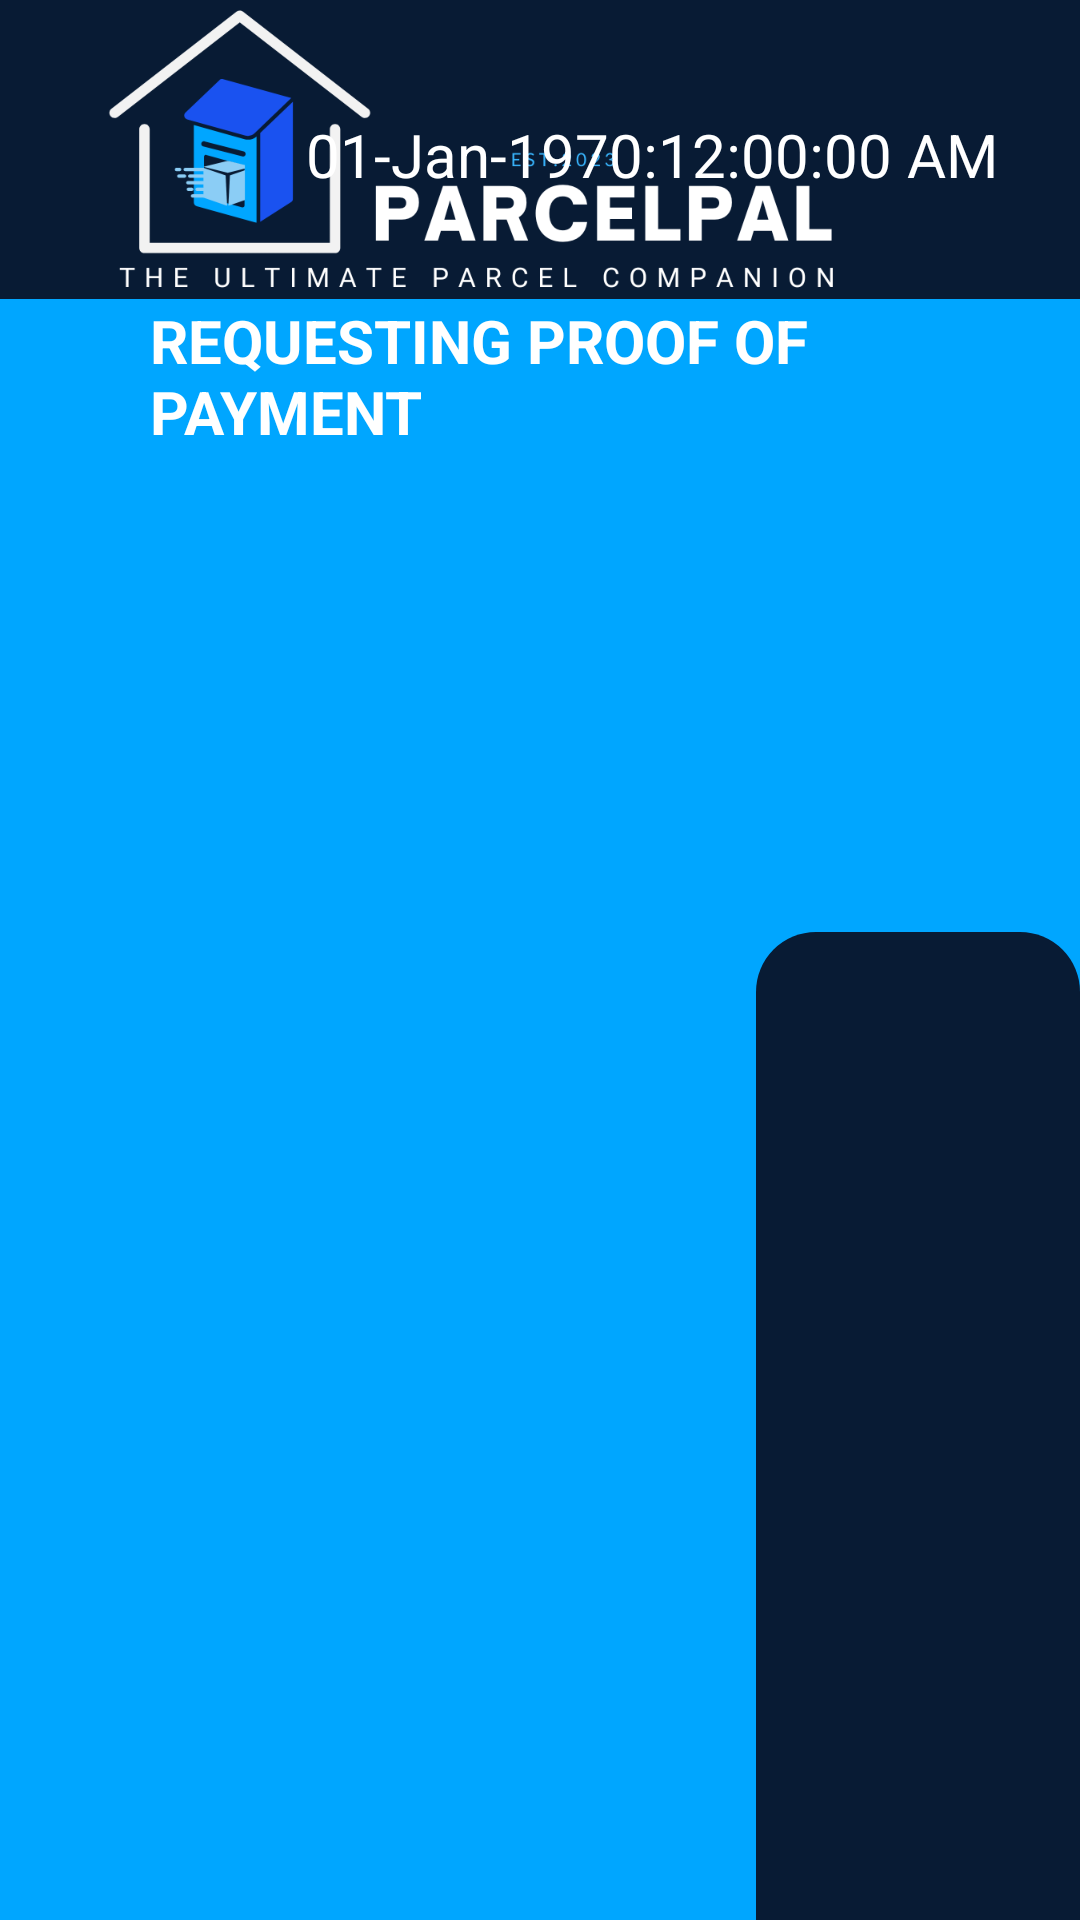

Reconstruct the res/layout file that produces this screen, plus the resources it refers to.
<!-- AndroidManifest.xml: application theme AppTheme.Splash -->
<!-- res/layout/activity_waiting_for_proof_pay.xml -->
<?xml version="1.0" encoding="utf-8"?>
<RelativeLayout
    xmlns:android="http://schemas.android.com/apk/res/android"
    xmlns:app="http://schemas.android.com/apk/res-auto"
    xmlns:tools="http://schemas.android.com/tools"
    android:layout_width="match_parent"
    android:layout_height="match_parent"
    tools:context=".WaitingForProofPay">
    <RelativeLayout
        android:id="@+id/layoutHeader"
        android:layout_width="wrap_content"
        android:layout_height="wrap_content">
        <ImageView
            android:layout_width="match_parent"
            android:layout_height="100dp"
            android:background="@drawable/shape"
            android:paddingTop="0dp">
        </ImageView>

        <ImageView
            android:layout_width="300dp"
            android:layout_height="300dp"
            android:layout_alignParentStart="true"

            android:layout_alignParentTop="true"
            android:layout_marginStart="0dp"
            android:layout_marginTop="-98dp"
            android:background="@drawable/parcelpal_horiz"
            android:paddingTop="0dp"></ImageView>

        <TextClock
            android:id="@+id/dateClock"
            android:layout_width="242dp"
            android:layout_height="wrap_content"
            android:layout_alignParentTop="true"
            android:layout_alignParentEnd="true"
            android:layout_marginTop="38dp"
            android:layout_marginEnd="16dp"
            android:format12Hour="dd-MMM-yyyy:hh:mm:ss a"
            android:textColor="@color/white"
            android:textSize="20dp">

        </TextClock>


    </RelativeLayout>
    <RelativeLayout
        android:layout_width="wrap_content"
        android:layout_height="wrap_content"></RelativeLayout>

    <ImageView
        android:layout_width="match_parent"
        android:layout_height="350dp"
        android:layout_below="@+id/layoutHeader"

        android:layout_alignParentStart="true"
        android:layout_alignParentBottom="true"
        android:layout_centerVertical="true"
        android:layout_marginStart="-5dp"
        android:layout_marginTop="-59dp"
        android:layout_marginBottom="0dp"
        android:background="@drawable/lightblueshape"
        android:paddingTop="0dp"></ImageView>

    <ImageView
        android:layout_width="match_parent"
        android:layout_height="440dp"
        android:layout_below="@+id/layoutHeader"

        android:layout_alignParentStart="true"
        android:layout_alignParentBottom="true"
        android:layout_centerVertical="true"
        android:layout_marginStart="0dp"
        android:layout_marginTop="-103dp"
        android:layout_marginBottom="0dp"
        android:background="@drawable/lightblueshape"
        android:paddingTop="0dp"></ImageView>

    <ImageView
        android:id="@+id/bgReqMobile"
        android:layout_width="200dp"
        android:layout_height="200dp"
        android:layout_alignParentStart="true"
        android:layout_alignParentBottom="true"
        android:layout_marginStart="600dp"
        android:layout_marginBottom="105dp"
        android:background="@drawable/buttonbgshape"
        android:paddingTop="0dp"></ImageView>

    <ImageView
        android:id="@+id/receivedIcon"
        android:layout_width="126dp"
        android:layout_height="115dp"
        android:layout_alignParentStart="true"
        android:layout_alignParentBottom="true"
        android:layout_centerVertical="true"
        android:layout_marginStart="620dp"
        android:layout_marginBottom="173dp"
        android:background="@drawable/requestmobilepaymenticon"
        android:backgroundTint="@color/white"
        android:paddingTop="0dp"></ImageView>
    <TextView
        android:id="@+id/txtView"
        android:layout_width="300dp"
        android:textAlignment="center"
        android:layout_height="wrap_content"
        android:layout_alignParentStart="true"
        android:layout_alignParentBottom="true"
        android:layout_centerVertical="true"
        android:layout_marginStart="550dp"
        android:layout_marginBottom="305dp"
        android:paddingTop="0dp"
        android:text="Please Confirm Payment Before Leaving"
        android:textColor="@color/white"
        android:textSize="20dp"></TextView>
    <TextView
        android:id="@+id/txtRequest"
        android:layout_width="200dp"
        android:textAlignment="center"
        android:layout_height="wrap_content"
        android:layout_alignParentStart="true"
        android:layout_alignParentBottom="true"
        android:layout_centerVertical="true"
        android:layout_marginStart="600dp"
        android:layout_marginBottom="115dp"
        android:paddingTop="0dp"
        android:text="RECEIVED"
        android:textColor="@color/white"
        android:textSize="20dp"></TextView>

    <ImageView
        android:id="@+id/bgImage"
        android:layout_width="300dp"
        android:layout_height="377dp"
        android:layout_alignParentStart="true"
        android:layout_alignParentBottom="true"
        android:layout_centerHorizontal="true"
        android:layout_marginStart="252dp"
        android:layout_marginBottom="-48dp"
        android:background="@drawable/buttonbgshape"
        android:paddingTop="0dp"></ImageView>

    <ImageView
        android:id="@+id/imageProof"
        android:layout_width="369dp"
        android:layout_height="330dp"
        android:layout_alignParentStart="true"
        android:layout_alignParentBottom="true"
        android:layout_centerHorizontal="true"
        android:layout_marginStart="217dp"
        android:layout_marginBottom="8dp"
        android:src="@drawable/common_full_open_on_phone"
        android:visibility="visible" />

    <TextView
        android:id="@+id/textView"
        android:layout_width="wrap_content"
        android:layout_height="wrap_content"
        android:layout_marginStart="50dp"
        android:layout_marginTop="100dp"
        android:textSize="20dp"
        android:textColor="@color/white"
        android:textStyle="bold"
        android:text="REQUESTING PROOF OF PAYMENT" />
</RelativeLayout>
<!-- resources referenced by this layout -->
<resources>
  <color name="white">#FFFFFFFF</color>
  <!-- drawable buttonbgshape (drawable) -->
  <?xml version="1.0" encoding="utf-8"?>
  <layer-list xmlns:android="http://schemas.android.com/apk/res/android">
      <item
          >
  
  
          <shape android:shape="rectangle">
      <corners android:radius="20dp">
  
      </corners>
              <solid android:color="#FF081B34"/>
              <size android:height="90dp" android:width="960dp"
                  />
              <padding android:left="0dp"
                  android:top="0dp"
  
                  android:right="0dp"
                  android:bottom="0dp"/>
          </shape>
  
      </item>
  </layer-list>
  <!-- drawable lightblueshape (drawable) -->
  <?xml version="1.0" encoding="utf-8"?>
  <layer-list xmlns:android="http://schemas.android.com/apk/res/android">
      <item
          >
  
  
          <shape android:shape="rectangle">
  
              <solid android:color="#00A6FF"/>
              <size android:height="910dp" android:width="960dp"
                  />
              <padding android:left="0dp"
                  android:top="0dp"
                  android:right="0dp"
                  android:bottom="0dp"/>
          </shape>
  
      </item>
  </layer-list>
  <!-- drawable parcelpal_horiz: png bitmap (drawable, 33649 bytes) -->
  <!-- drawable requestmobilepaymenticon: png bitmap (drawable, 6053 bytes) -->
  <!-- drawable shape (drawable) -->
  <?xml version="1.0" encoding="utf-8"?>
      <layer-list xmlns:android="http://schemas.android.com/apk/res/android">
          <item
            >
  
  
                  <shape android:shape="rectangle">
  
                      <solid android:color="#FF081B34"/>
                      <size android:height="90dp" android:width="960dp"
                          />
                      <padding android:left="0dp"
                          android:top="0dp"
                          android:right="0dp"
                          android:bottom="0dp"/>
                  </shape>
  
          </item>
      </layer-list>
  <style name="AppTheme.Splash" parent="@style/Theme.AppCompat.NoActionBar">
          <item name="android:windowFullscreen">true</item>
          <item name="android:windowContentOverlay">@null</item>
      </style>
</resources>
